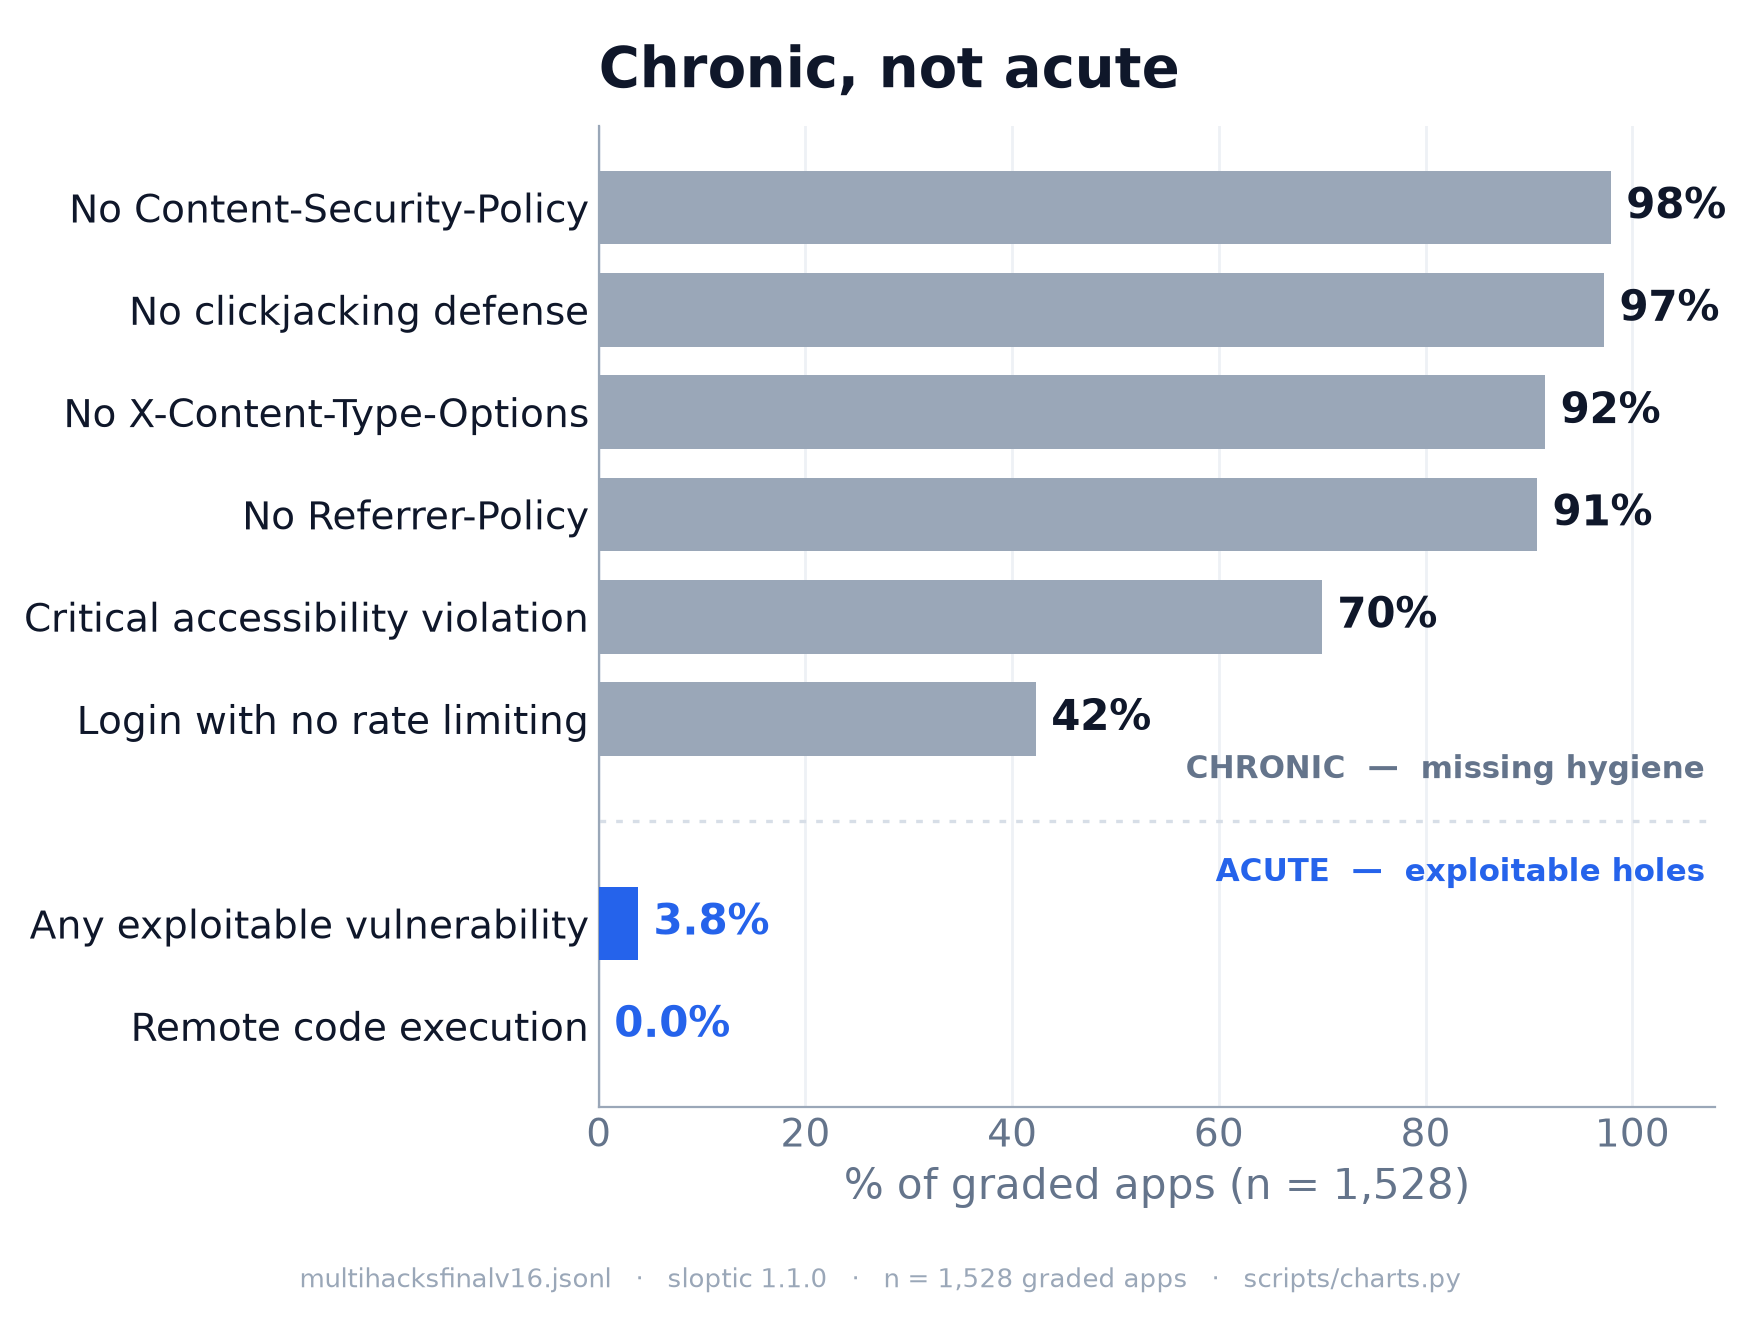

The table this chart was drawn from, first rows:
finding, pct_of_graded_apps, tier, n_graded
No Content-Security-Policy, 97.91, chronic, 1528
No clickjacking defense, 97.25, chronic, 1528
No X-Content-Type-Options, 91.56, chronic, 1528
No Referrer-Policy, 90.77, chronic, 1528
Critical accessibility violation, 69.96, chronic, 1528
Login with no rate limiting, 42.28, chronic, 1528
Any exploitable vulnerability, 3.8, acute, 1528
Remote code execution, 0.0, acute, 1528
